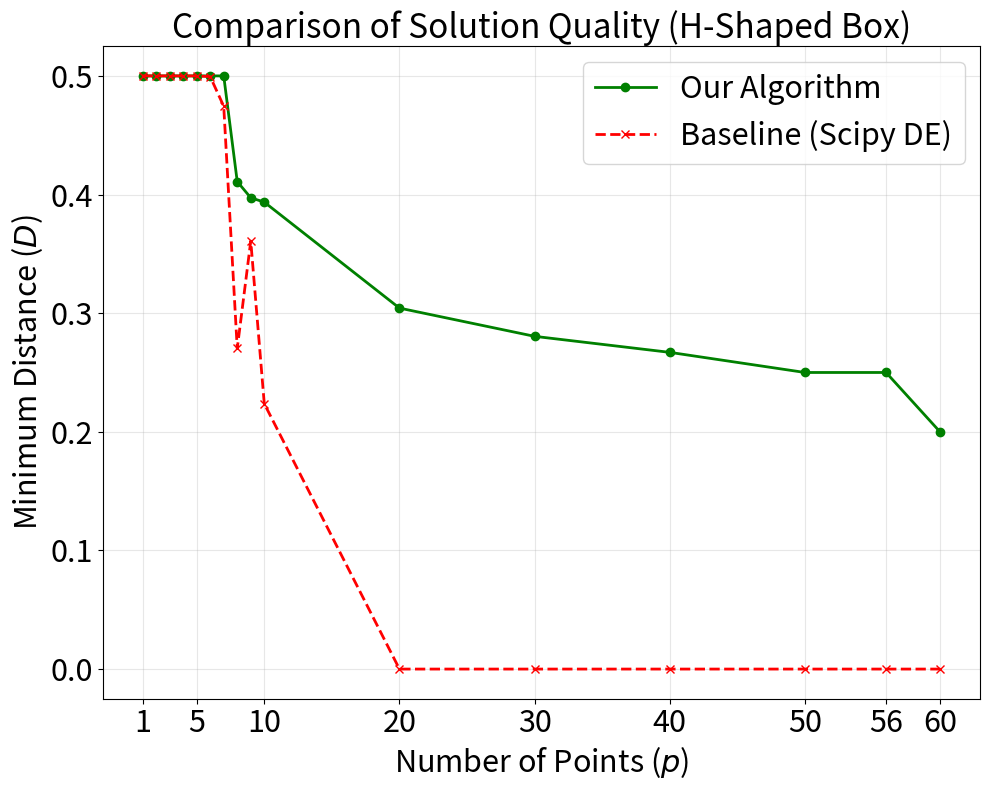

Reproduce this figure in Python.
import os

import numpy as np
import matplotlib.pyplot as plt

# Where figures are written. Point CPDP_FIGURES_DIR at the paper source tree to
# regenerate the manuscript figures in place.
FIGURES_DIR = os.environ.get("CPDP_FIGURES_DIR", "figures")

# ==========================================
# 1. DATA ENTRY
# ==========================================
p = np.array([1, 2, 3, 4, 5, 6, 7, 8, 9, 10, 20, 30, 40, 50, 56, 60])

# Best Results (Our Algorithm)
d_ours = np.array([0.5000000061145241,
 0.4999999922217822,
 0.5000000004015258,
 0.49999999877848805,
 0.4999999969498282,
 0.49999999644518683,
 0.49999999051177124,
 0.4109359165108985,
 0.3972584677609625,
 0.3936088949396298,
 0.30427141373441935,
 0.28046437528075496,
 0.2669621445474951,
 0.24999982566954054,
 0.24999982566954054,
 0.19986383019086304])

# Baseline Results (Scipy DE)
d_baseline = np.array([
    0.49999742, 0.49999183, 0.49997360, 0.49997731, 0.49996936, 
    0.49938900, 0.47443668, 0.27026219, 0.36077084, 0.22369906, 0.0, 0.0, 0.0, 0.0, 0.0, 0.0
])

# Calculate Relative Error (%)
# Avoid division by zero if any; here data is safe.
r_err = (d_ours - d_baseline) / d_ours * 100

# ==========================================
# 2. PLOT 1: DISTANCE COMPARISON
# ==========================================

FONTSIZE = 24
x_ticks = [1, 5] + p[9:].tolist()  # Show 1,5 and then 20,30,40,50,56,60
plt.figure(figsize=(10, 8))
plt.plot(p, d_ours, 'g-o', linewidth=2, label='Our Algorithm')
plt.plot(p, d_baseline, 'r--x', linewidth=2, label='Baseline (Scipy DE)')

# Neutral Title
plt.title('Comparison of Solution Quality (H-Shaped Box)', fontsize=FONTSIZE)
plt.xlabel('Number of Points ($p$)', fontsize=FONTSIZE-2)
plt.ylabel('Minimum Distance ($D$)', fontsize=FONTSIZE-2)
plt.xticks(x_ticks)
plt.tick_params(axis='both', labelsize=FONTSIZE-2)
plt.grid(True, alpha=0.3)
plt.legend(fontsize=FONTSIZE-2)
plt.tight_layout()
os.makedirs(FIGURES_DIR, exist_ok=True)
plt.savefig(os.path.join(FIGURES_DIR, 'comparison_h_box.png'), dpi=300)
plt.show()
